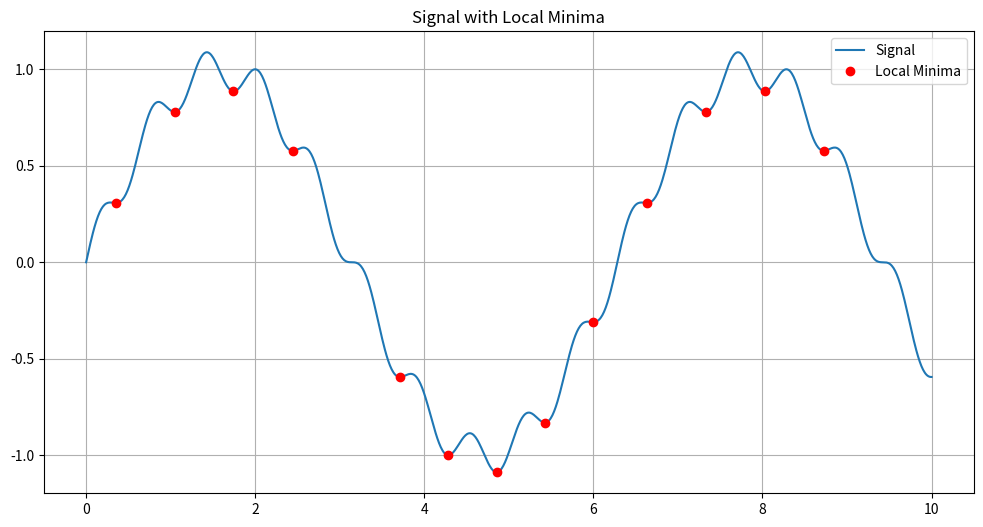

This figure's Python source:
import numpy as np
from typing import List, Dict


def find_local_minima(signal: List[float], window_size: int = 3) -> Dict[str, List]:
    """
    Find local minima in a signal using a sliding window approach.

    Parameters:
    -----------
    signal : List[float]
        Input signal as a list of numerical values
    window_size : int, optional
        Size of the window to consider for finding local minima (default: 3)
        Must be odd number

    Returns:
    --------
    Dict with three keys:
        'minima_indices': List[int] - Indices where local minima occur in original signal
        'minima_values': List[float] - Values of the local minima
        'minima_pairs': List[Tuple[int, float]] - List of (index, value) pairs for compatibility

    Raises:
    -------
    ValueError
        If window_size is not odd or is larger than signal length
    """
    if len(signal) < window_size:
        raise ValueError("Signal length must be greater than window size")
    if window_size % 2 == 0:
        raise ValueError("Window size must be odd")

    # Convert to numpy array for easier processing
    signal_array = np.array(signal)
    half_window = window_size // 2

    # Initialize separate lists for indices and values
    minima_indices = []
    minima_values = []

    # Iterate through signal excluding edges
    for i in range(half_window, len(signal_array) - half_window):
        window = signal_array[i - half_window:i + half_window + 1]
        center_value = window[half_window]

        # Check if center point is minimum in window
        if center_value == np.min(window):
            # Ensure it's strictly less than at least one neighbor
            if np.sum(window == center_value) == 1:
                minima_indices.append(i)
                minima_values.append(center_value)

    # Return results in a dictionary for clarity
    return {
        'minima_indices': minima_indices,
        'minima_values': minima_values,
        'minima_pairs': list(zip(minima_indices, minima_values))
    }


# Example usage and visualization
if __name__ == "__main__":
    import matplotlib.pyplot as plt

    # Generate sample signal
    x = np.linspace(0, 10, 1000)
    signal = np.sin(x) + 0.1 * np.sin(10 * x)

    # Find minima
    minima_data = find_local_minima(signal.tolist(), window_size=5)

    # Plot results
    plt.figure(figsize=(12, 6))
    plt.plot(x, signal, label='Signal')
    plt.plot(x[minima_data['minima_indices']],
             minima_data['minima_values'],
             'ro',
             label='Local Minima')
    plt.grid(True)
    plt.legend()
    plt.title('Signal with Local Minima')
    plt.show()